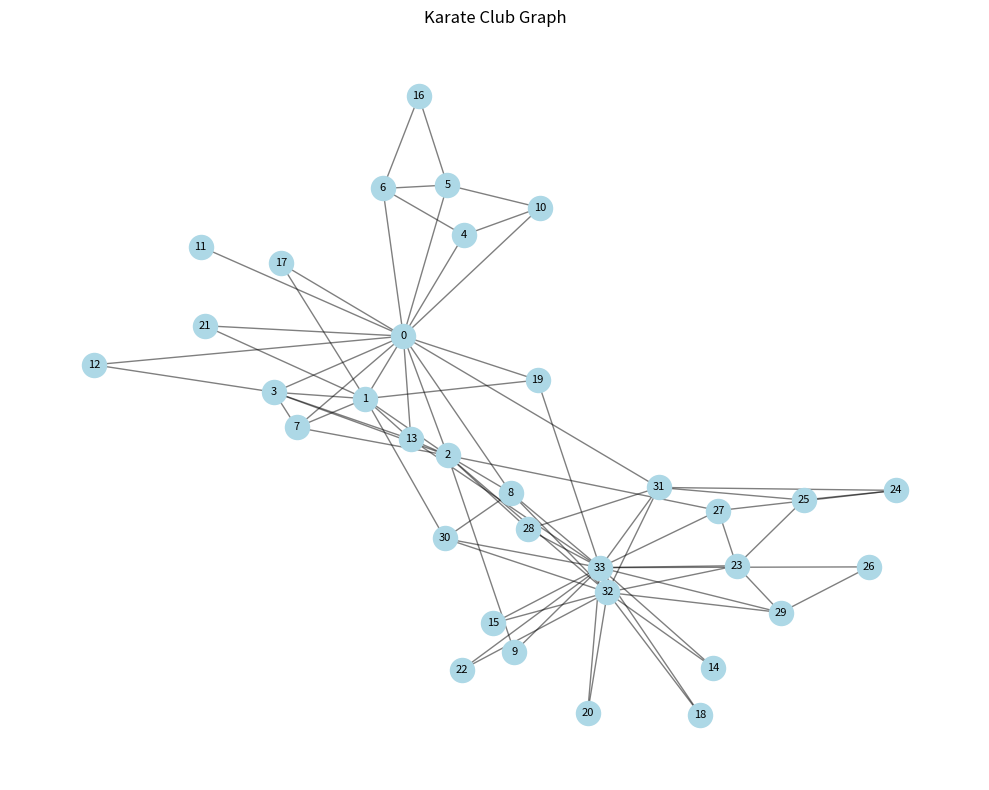
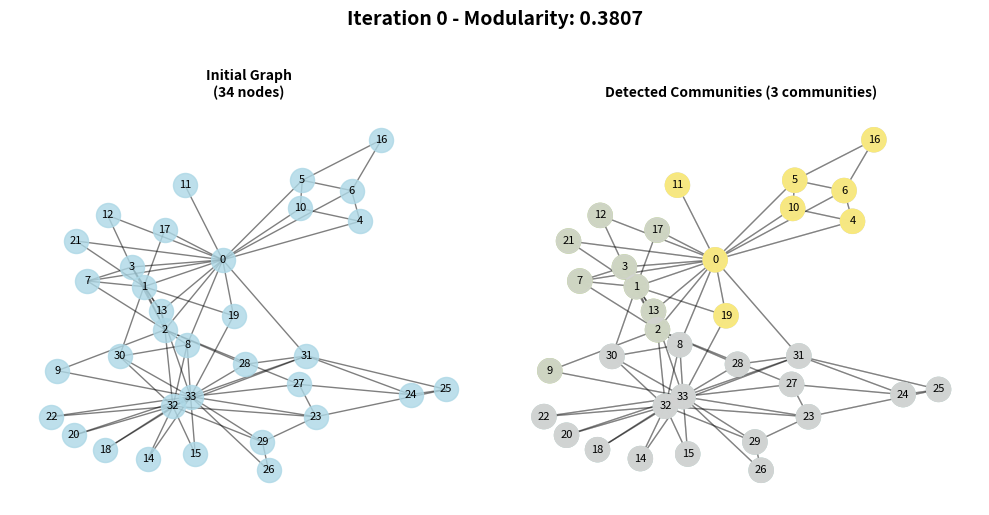
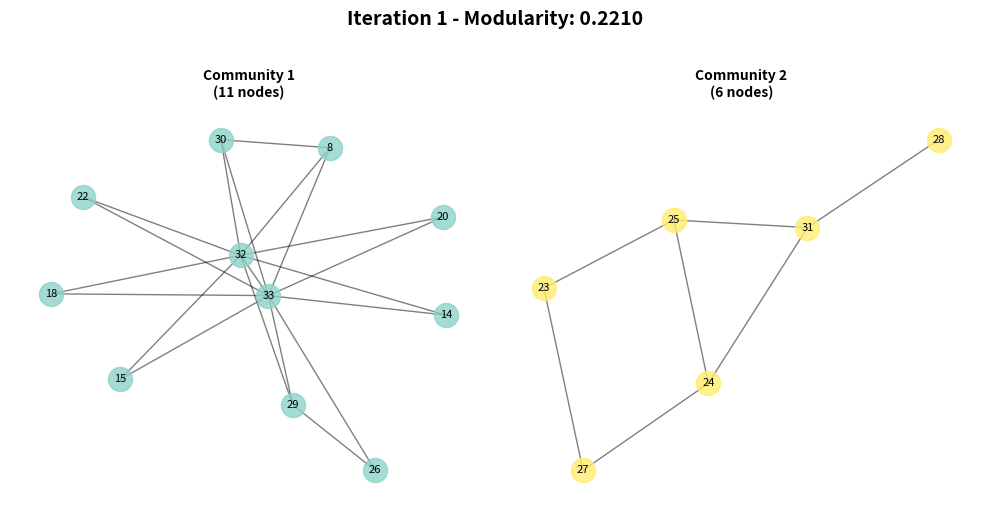
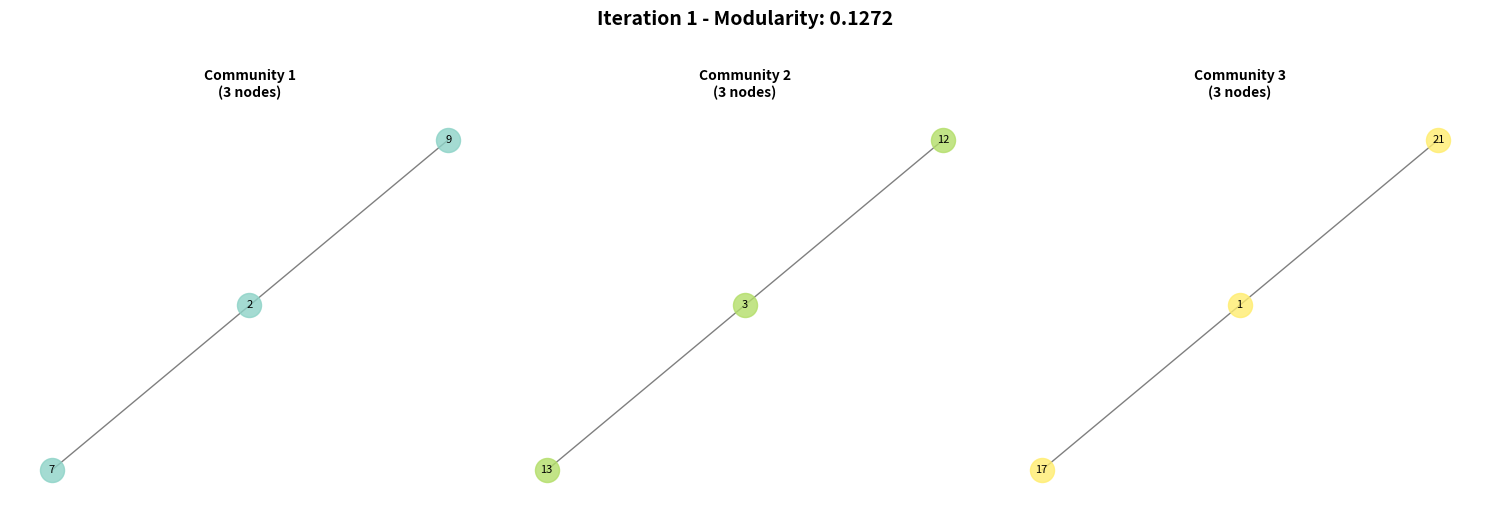
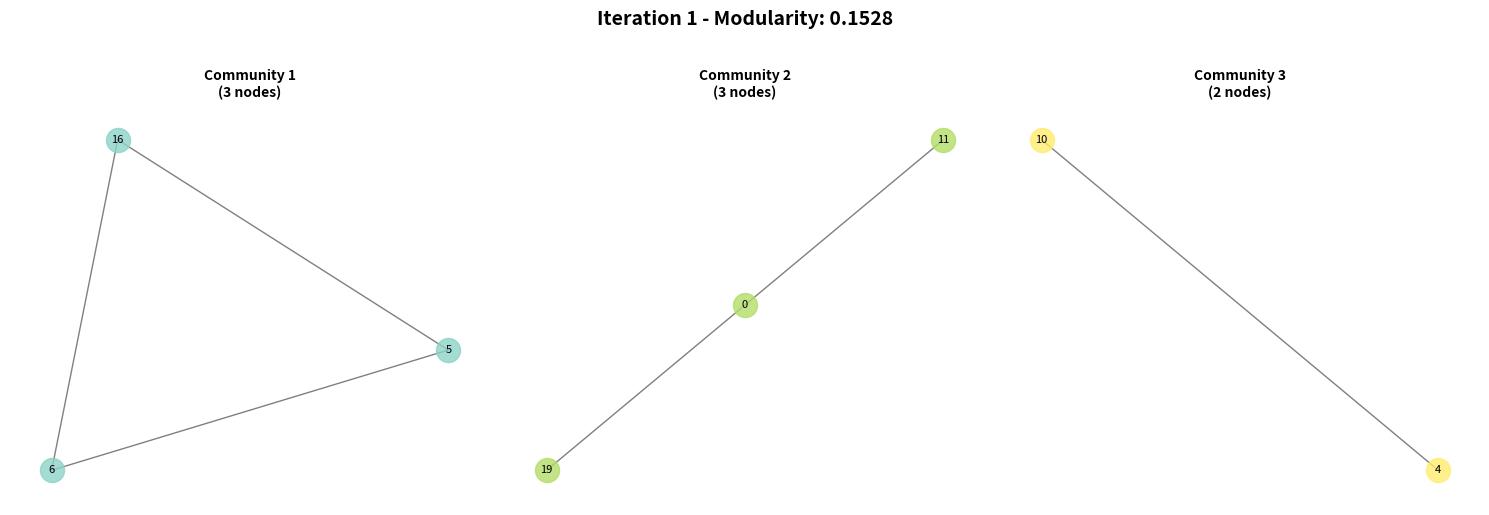

The script that saved these images, in order:
# Applying recursive bisection (Multi community detection)

import numpy as np
import networkx as nx
import matplotlib.pyplot as plt

G = nx.karate_club_graph()
print(G)

# Visualize the graph
plt.figure(figsize=(10, 8))
pos = nx.spring_layout(G, seed=42)
nx.draw_networkx_nodes(G, pos, node_color='lightblue', node_size=300)
nx.draw_networkx_edges(G, pos, alpha=0.5)
nx.draw_networkx_labels(G, pos, font_size=8)
plt.title("Karate Club Graph")
plt.axis('off')
plt.tight_layout()
plt.show()

#now let's create a recursive function that will check the modularity of check community that is formed and will split furhter based on it's modularity

import numpy as np
import networkx as nx
import matplotlib.pyplot as plt


# Load all nodes and edges into a new graph (copy of original)
nodes_graph = nx.Graph()
nodes_graph.add_nodes_from(G.nodes())
nodes_graph.add_edges_from(G.edges())

print(f"Nodes in the graph: {nodes_graph.number_of_nodes()}")
print(f"Edges in the graph: {nodes_graph.number_of_edges()}")
print(f"Nodes: {list(nodes_graph.nodes())}")

# Function to calculate modularity and determine if a subgraph can be further split
def calculate_modularity_and_split(subgraph, modularity_threshold=0.3):
    """
    Calculate modularity for a subgraph using community detection.
    If modularity is high enough, the subgraph can be split further.
    """
    if subgraph.number_of_nodes() < 2:
        return {
            'modularity': 0,
            'communities': [set(subgraph.nodes())],
            'can_split': False,
            'reason': 'Graph has less than 2 nodes'
        }

    from networkx.algorithms import community
    communities = list(community.greedy_modularity_communities(subgraph))

    modularity = community.modularity(subgraph, communities)

    can_split = len(communities) > 1 and modularity > modularity_threshold and subgraph.number_of_nodes() > 2

    return {
        'modularity': modularity,
        'communities': communities,
        'can_split': can_split,
        'num_communities': len(communities),
        'num_nodes': subgraph.number_of_nodes()
    }


def recursive_bisection_with_visualization(subgraph, iteration=0, modularity_threshold=0.3, max_iterations=10):
    if iteration >= max_iterations:
        print(f"\nReached maximum iterations ({max_iterations})")
        return

    result = calculate_modularity_and_split(subgraph, modularity_threshold)

    print(f"\n{'='*60}")
    print(f"ITERATION {iteration}")
    print(f"{'='*60}")
    print(f"Number of nodes: {result['num_nodes']}")
    print(f"Modularity Score: {result['modularity']:.4f}")
    print(f"Communities found: {result['num_communities']}")
    print(f"Can split further: {result['can_split']}")

    # For iteration 0, show the entire graph first, then the detected communities
    if iteration == 0:
        # First visualization: show the entire graph as one
        fig, axes = plt.subplots(1, 2, figsize=(10, 5))
        
        # Left plot: entire graph
        pos = nx.spring_layout(subgraph, seed=42)
        nx.draw_networkx_nodes(subgraph, pos, node_color='lightblue', node_size=300, alpha=0.8, ax=axes[0])
        nx.draw_networkx_edges(subgraph, pos, alpha=0.5, ax=axes[0])
        nx.draw_networkx_labels(subgraph, pos, font_size=8, ax=axes[0])
        axes[0].set_title(f"Initial Graph\n({subgraph.number_of_nodes()} nodes)", fontsize=10, fontweight='bold')
        axes[0].axis('off')
        
        # Right plot: detected communities
        colors = plt.cm.Set3(np.linspace(0, 1, result['num_communities']))
        for idx, community_nodes in enumerate(result['communities']):
            community_graph = subgraph.subgraph(community_nodes).copy()
            node_colors = [colors[idx] if node in community_nodes else 'lightgray' for node in subgraph.nodes()]
            pos_full = nx.spring_layout(subgraph, seed=42)
            nx.draw_networkx_nodes(subgraph, pos_full, node_color=node_colors, node_size=300, alpha=0.8, ax=axes[1])
            nx.draw_networkx_edges(subgraph, pos_full, alpha=0.2, ax=axes[1])
        
        nx.draw_networkx_labels(subgraph, pos_full, font_size=8, ax=axes[1])
        axes[1].set_title(f"Detected Communities ({result['num_communities']} communities)", fontsize=10, fontweight='bold')
        axes[1].axis('off')
        
        plt.suptitle(f"Iteration {iteration} - Modularity: {result['modularity']:.4f}", fontsize=14, fontweight='bold', y=1.02)
        plt.tight_layout()
        plt.show()
    else:
        # For iterations > 0, show each community separately
        num_comms = max(result['num_communities'], 1)
        fig, axes = plt.subplots(1, num_comms, figsize=(5 * num_comms, 5))
        if num_comms == 1:
            axes = [axes]

        colors = plt.cm.Set3(np.linspace(0, 1, num_comms))

        for idx, community_nodes in enumerate(result['communities']):
            ax = axes[idx]
            community_graph = subgraph.subgraph(community_nodes).copy()
            pos = nx.spring_layout(community_graph, seed=42)

            nx.draw_networkx_nodes(community_graph, pos, node_color=[colors[idx]], node_size=300, alpha=0.8, ax=ax)
            nx.draw_networkx_edges(community_graph, pos, alpha=0.5, ax=ax)
            nx.draw_networkx_labels(community_graph, pos, font_size=8, ax=ax)

            ax.set_title(f"Community {idx+1}\n({len(community_nodes)} nodes)", fontsize=10, fontweight='bold')
            ax.axis('off')

        plt.suptitle(f"Iteration {iteration} - Modularity: {result['modularity']:.4f}", fontsize=14, fontweight='bold', y=1.02)
        plt.tight_layout()
        plt.show()

    if result['can_split']:
        for idx, community_nodes in enumerate(result['communities']):
            community_subgraph = subgraph.subgraph(community_nodes).copy()
            print(f"\n--- Processing Community {idx+1} with {len(community_nodes)} nodes ---")
            recursive_bisection_with_visualization(community_subgraph, iteration + 1, modularity_threshold, max_iterations)
    else:
        if iteration == 0:
            print("\nFinal communities (cannot be split further):")
            for idx, community_nodes in enumerate(result['communities']):
                print(f"  Final Community {idx+1}: {sorted(list(community_nodes))}")
        else:
            print(f"\nCommunity cannot be split further (modularity: {result['modularity']:.4f})")


# Run recursive bisection with visualization
print("\n" + "="*60)
print("STARTING RECURSIVE BISECTION")
print("="*60)
recursive_bisection_with_visualization(nodes_graph, modularity_threshold=0.3, max_iterations=5)
